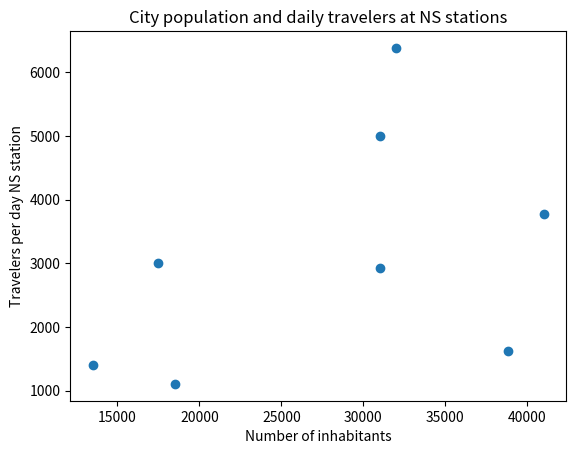

Here is the Python script that generated this plot:
import pandas as pd
import matplotlib.pyplot as plt

# cities, number of inhabitants, daily travelers (NS Dashboard)
cities = [["Steenwijk", 17500, 3007,],
            ["Heerenveen", 31000, 5001],
            ["Meppel", 32000, 6386],
            ["Beilen", 115000, 1824],
            ["Hoogeveen", 41000, 3782],
            ["Wolvega", 13500, 1394],
            ["Haren", 18500, 1104],
            ["Dronten", 31000, 2931],
            ["Kampen", 38830, 1618],
            ["Lelystad", 85000, 12592],
            ["Groningen", 211500, 12592],
            ["Leeuwarden", 92000, 7705],
            ["Assen", 70000, 7548],
            ["Akkrum", 3000, 769]]


df = pd.DataFrame (cities, columns=['city','inhabitants', 'travelers per day'])

# Excluding cities bigger than 50 000 inhabitants and cities smaller than 10 000 inhabitants
df = df[df['inhabitants'] <= 50000]
df = df[df['inhabitants'] >= 10000]
print(df)

# calculating factor: number of daily travelers / number of inhabitants
factors = []
for i in range(len(df)):
    factor = df.iloc[i,2]/df.iloc[i,1]
    print(f"{df.iloc[i, 0]}: {factor:.4f}")
    factors.append(factor)
    average = sum(factors)/(len(factors))

print(f"average factor: {average:.4f}")

# calculating the amount of travelers per day for Drachten and Emmeloord
Inhabitants_Emmeloord = 27500
Inhabitants_Drachten = 46000

Predicted_travelers_Emmeloord = Inhabitants_Emmeloord * average
Predicted_tarvelers_Drachten = Inhabitants_Drachten * average

print(f"Travelers Emmeloord: {Predicted_travelers_Emmeloord:.0f}")
print(f"Travelers Drachten: {Predicted_tarvelers_Drachten:.0f}")

# Plotting inhabitants and travelers per day 
df['factor'] = df['travelers per day'] / df['inhabitants']
print(df[['city', 'factor']])

plt.scatter(df['inhabitants'], df['travelers per day'])
plt.xlabel('Number of inhabitants')
plt.ylabel('Travelers per day NS station')
plt.title('City population and daily travelers at NS stations')
plt.show()